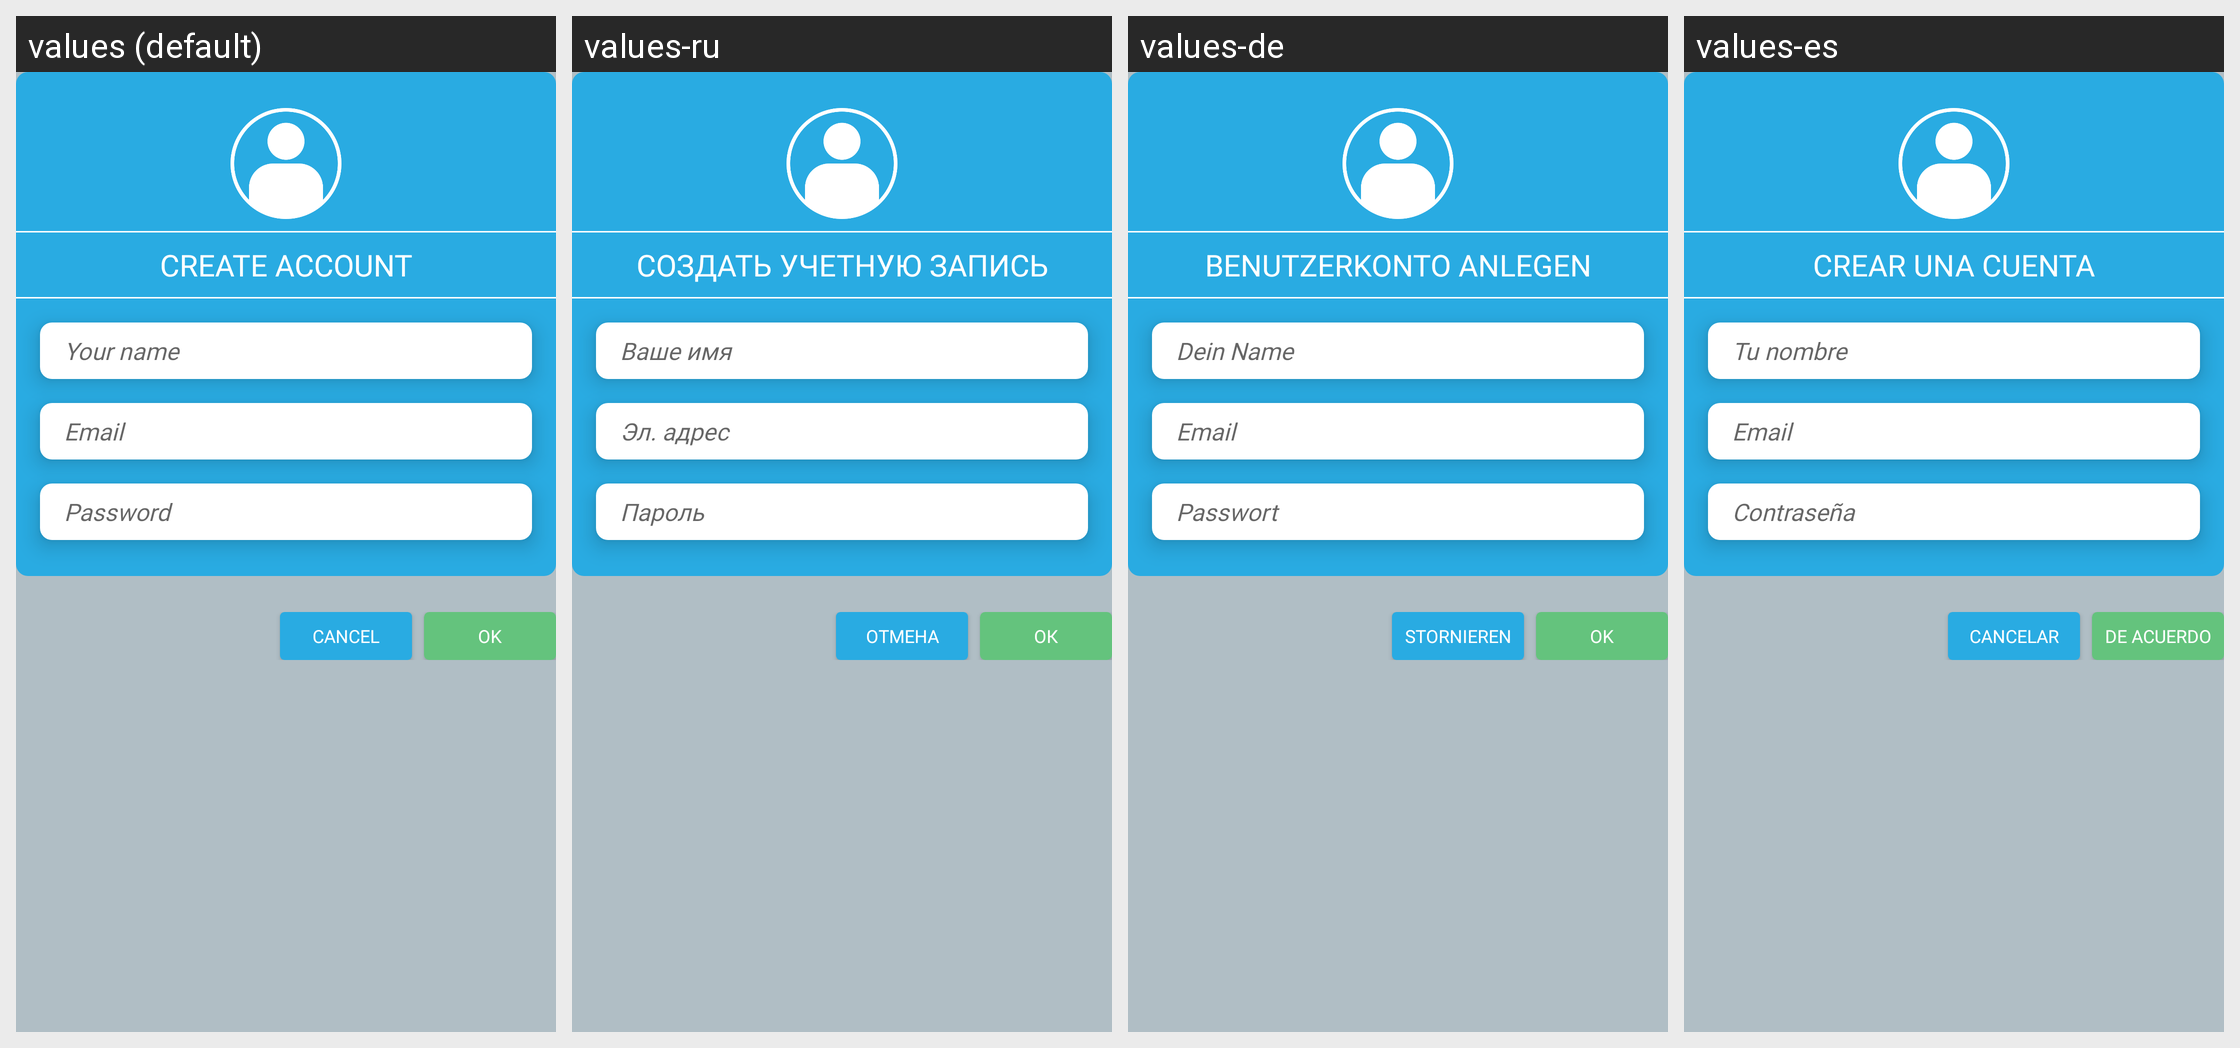

Locale-by-locale string values for the Android screen shown in this grid:
Android screen res/layout/test.xml rendered under 4 locales, left to right: values (default), values-ru, values-de, values-es. Device: Nexus 5 (rendered at 1080×1920; each locale shown at half size, 540×960, under a caption strip naming it); theme AppMainTheme.
Other locales in the repository, not shown: values-hi, values-ru-rRU, values-uk-rUA, values-zh-rCN.
Strings drawn on this screen, with the default value and each locale's value (text and hints the layout hard-codes, and strings that could not be matched under every locale, appear in the picture but are not listed):

create_account_text
  values: Create Account
  values-ru: Создать учетную запись
  values-de: Benutzerkonto anlegen
  values-es: Crear una cuenta

name_hint
  values: Your name
  values-ru: Ваше имя
  values-de: Dein Name
  values-es: Tu nombre

email_hint
  values: Email
  values-ru: Эл. адрес
  values-de: Email
  values-es: Email

password_hint
  values: Password
  values-ru: Пароль
  values-de: Passwort
  values-es: Contraseña

cancel
  values: CANCEL
  values-ru: ОТМЕНА
  values-de: STORNIEREN
  values-es: CANCELAR

ok
  values: OK
  values-ru: ОК
  values-de: OK
  values-es: DE ACUERDO
